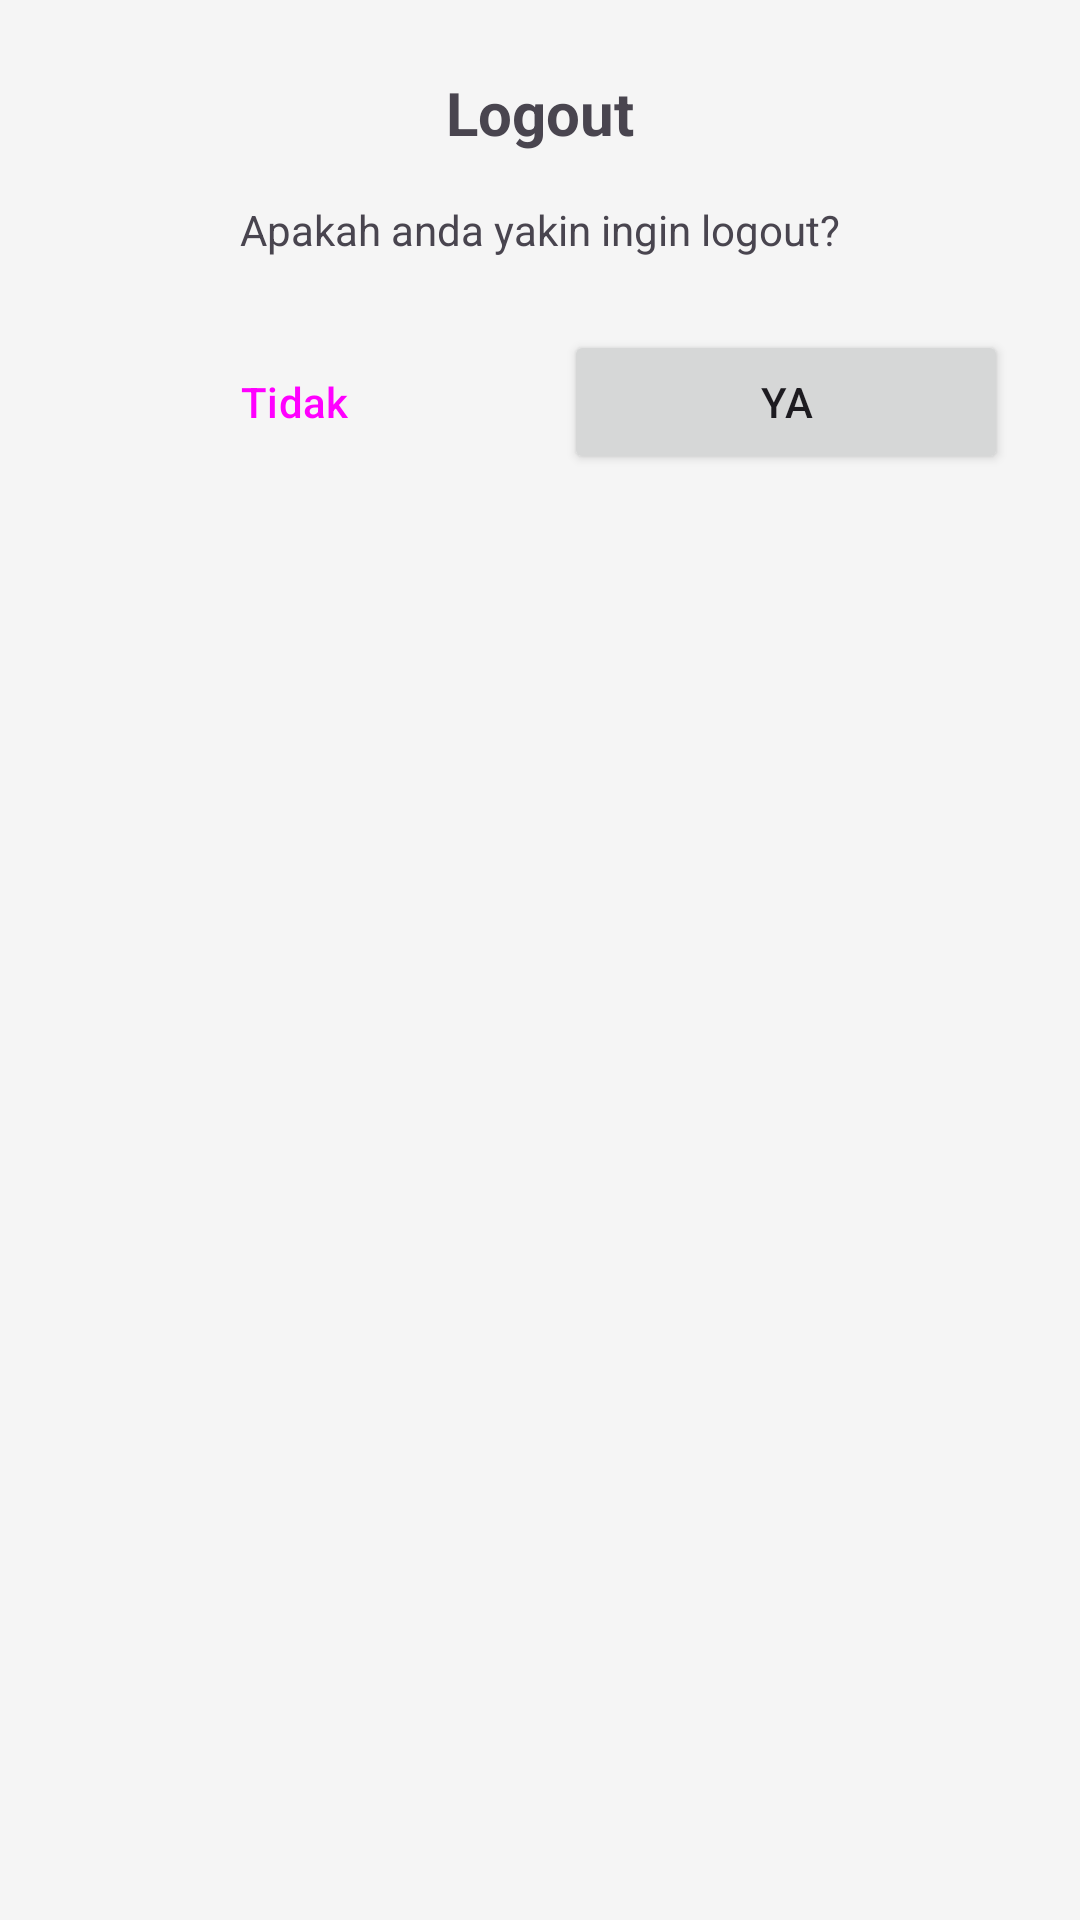

Android layout source for this screen:
<!-- AndroidManifest.xml: application theme Theme.MyCourse -->
<!-- res/layout/dialog_logout.xml -->
<?xml version="1.0" encoding="utf-8"?>
<LinearLayout xmlns:android="http://schemas.android.com/apk/res/android"
    android:layout_width="match_parent"
    android:layout_height="wrap_content"
    android:orientation="vertical"
    android:padding="24dp">

    <TextView
        android:layout_width="wrap_content"
        android:layout_height="wrap_content"
        android:layout_gravity="center"
        android:text="Logout"
        android:textSize="20sp"
        android:textStyle="bold" />

    <TextView
        android:layout_width="wrap_content"
        android:layout_height="wrap_content"
        android:layout_gravity="center"
        android:layout_marginTop="16dp"
        android:text="Apakah anda yakin ingin logout?" />

    <LinearLayout
        android:layout_width="match_parent"
        android:layout_height="wrap_content"
        android:layout_marginTop="24dp"
        android:orientation="horizontal">

        <Button
            android:id="@+id/btn_no_logout"
            style="?attr/materialButtonOutlinedStyle"
            android:layout_width="0dp"
            android:layout_height="wrap_content"
            android:layout_marginEnd="8dp"
            android:layout_weight="1"
            android:text="Tidak" />

        <Button
            android:id="@+id/btn_yes_logout"
            android:layout_width="0dp"
            android:layout_height="wrap_content"
            android:layout_marginStart="8dp"
            android:layout_weight="1"
            android:text="Ya" />
    </LinearLayout>

</LinearLayout>
<!-- resources referenced by this layout -->
<resources>
  <style name="Theme.MyCourse" parent="Base.Theme.TugasMenggila" />
  <style name="Base.Theme.TugasMenggila" parent="Theme.Material3.DayNight.NoActionBar">
          <item name="colorPrimary">@color/soft_blue_primary</item>
          <item name="colorPrimaryVariant">@color/soft_blue_dark</item>
          <item name="colorOnPrimary">@color/text_primary_light</item>
  
          <item name="colorSurface">@color/surface_light</item>
          <item name="colorOnSurface">@color/text_primary_light</item>
  
          <item name="android:colorBackground">@color/background_light</item>
          <item name="colorOnBackground">@color/text_primary_light</item>
  
          <item name="colorAccent">@color/accent_blue</item>
          <item name="colorSecondary">@color/accent_blue</item>
          <item name="colorOnSecondary">@color/surface_light</item>
  
          <item name="android:statusBarColor">?attr/colorPrimaryVariant</item>
      </style>
  <color name="soft_blue_primary">#5D7CA6</color>
  <color name="soft_blue_dark">#3F577A</color>
  <color name="text_primary_light">#212121</color>
  <color name="surface_light">#FFFFFF</color>
  <color name="background_light">#F5F5F5</color>
  <color name="accent_blue">#40B8F0</color>
</resources>
